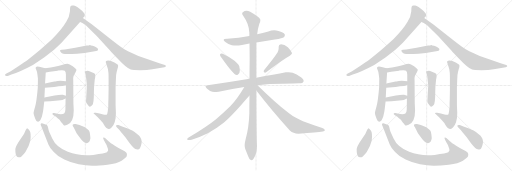
t = 0.00 s
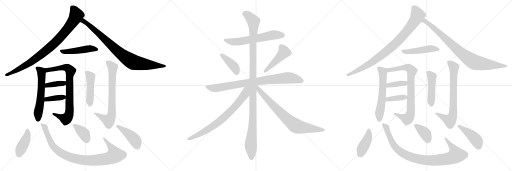
t = 4.94 s
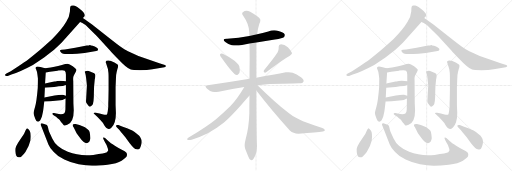
t = 9.88 s
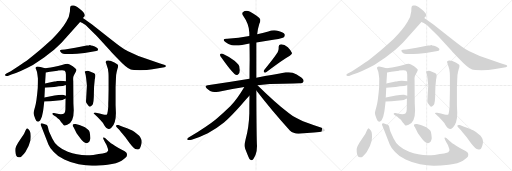
t = 14.82 s
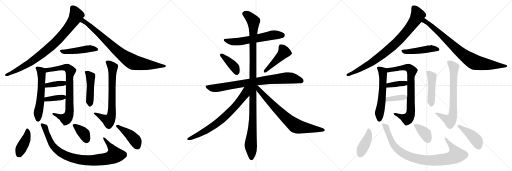
t = 19.76 s
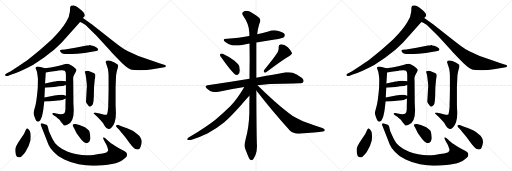
t = 24.70 s

The animated SVG that drew these frames (rendered in a browser with its animation timeline set to each time). Animation: 33 CSS @keyframes rules; one cycle of 24.70 s.

<svg version="1.1" viewBox="0 0 3072 1024" xmlns="http://www.w3.org/2000/svg">
  <g stroke="lightgray" stroke-dasharray="1,1" stroke-width="1" transform="scale(4, 4)">
    <line x1="0" y1="0" x2="256" y2="256"></line>
    <line x1="256" y1="0" x2="0" y2="256"></line>
    <line x1="128" y1="0" x2="128" y2="256"></line>
    <line x1="0" y1="128" x2="256" y2="128"></line>
    <line x1="256" y1="0" x2="512" y2="256"></line>
    <line x1="512" y1="0" x2="256" y2="256"></line>
    <line x1="384" y1="0" x2="384" y2="256"></line>
    <line x1="256" y1="128" x2="512" y2="128"></line>
    <line x1="512" y1="0" x2="768" y2="256"></line>
    <line x1="768" y1="0" x2="512" y2="256"></line>
    <line x1="640" y1="0" x2="640" y2="256"></line>
    <line x1="512" y1="128" x2="768" y2="128"></line>
  </g>
<g transform="scale(1, -1) translate(0, -850)">
   <style type="text/css">
    @keyframes keyframes0 {
      from {
       stroke: black;
       stroke-dashoffset: 871;
       stroke-width: 128;
       }
       74% {
       animation-timing-function: step-end;
       stroke: black;
       stroke-dashoffset: 0;
       stroke-width: 128;
       }
       to {
       stroke: black;
       stroke-width: 1024;
       }
       }
       #make-me-a-hanzi-animation-0 {
         animation: keyframes0 0.958822s both;
         animation-delay: 0.000000s;
         animation-timing-function: linear;
       }
    @keyframes keyframes1 {
      from {
       stroke: black;
       stroke-dashoffset: 846;
       stroke-width: 128;
       }
       73% {
       animation-timing-function: step-end;
       stroke: black;
       stroke-dashoffset: 0;
       stroke-width: 128;
       }
       to {
       stroke: black;
       stroke-width: 1024;
       }
       }
       #make-me-a-hanzi-animation-1 {
         animation: keyframes1 0.938477s both;
         animation-delay: 0.958822s;
         animation-timing-function: linear;
       }
    @keyframes keyframes2 {
      from {
       stroke: black;
       stroke-dashoffset: 470;
       stroke-width: 128;
       }
       60% {
       animation-timing-function: step-end;
       stroke: black;
       stroke-dashoffset: 0;
       stroke-width: 128;
       }
       to {
       stroke: black;
       stroke-width: 1024;
       }
       }
       #make-me-a-hanzi-animation-2 {
         animation: keyframes2 0.632487s both;
         animation-delay: 1.897299s;
         animation-timing-function: linear;
       }
    @keyframes keyframes3 {
      from {
       stroke: black;
       stroke-dashoffset: 574;
       stroke-width: 128;
       }
       65% {
       animation-timing-function: step-end;
       stroke: black;
       stroke-dashoffset: 0;
       stroke-width: 128;
       }
       to {
       stroke: black;
       stroke-width: 1024;
       }
       }
       #make-me-a-hanzi-animation-3 {
         animation: keyframes3 0.717122s both;
         animation-delay: 2.529786s;
         animation-timing-function: linear;
       }
    @keyframes keyframes4 {
      from {
       stroke: black;
       stroke-dashoffset: 790;
       stroke-width: 128;
       }
       72% {
       animation-timing-function: step-end;
       stroke: black;
       stroke-dashoffset: 0;
       stroke-width: 128;
       }
       to {
       stroke: black;
       stroke-width: 1024;
       }
       }
       #make-me-a-hanzi-animation-4 {
         animation: keyframes4 0.892904s both;
         animation-delay: 3.246908s;
         animation-timing-function: linear;
       }
    @keyframes keyframes5 {
      from {
       stroke: black;
       stroke-dashoffset: 377;
       stroke-width: 128;
       }
       55% {
       animation-timing-function: step-end;
       stroke: black;
       stroke-dashoffset: 0;
       stroke-width: 128;
       }
       to {
       stroke: black;
       stroke-width: 1024;
       }
       }
       #make-me-a-hanzi-animation-5 {
         animation: keyframes5 0.556803s both;
         animation-delay: 4.139812s;
         animation-timing-function: linear;
       }
    @keyframes keyframes6 {
      from {
       stroke: black;
       stroke-dashoffset: 379;
       stroke-width: 128;
       }
       55% {
       animation-timing-function: step-end;
       stroke: black;
       stroke-dashoffset: 0;
       stroke-width: 128;
       }
       to {
       stroke: black;
       stroke-width: 1024;
       }
       }
       #make-me-a-hanzi-animation-6 {
         animation: keyframes6 0.558431s both;
         animation-delay: 4.696615s;
         animation-timing-function: linear;
       }
    @keyframes keyframes7 {
      from {
       stroke: black;
       stroke-dashoffset: 466;
       stroke-width: 128;
       }
       60% {
       animation-timing-function: step-end;
       stroke: black;
       stroke-dashoffset: 0;
       stroke-width: 128;
       }
       to {
       stroke: black;
       stroke-width: 1024;
       }
       }
       #make-me-a-hanzi-animation-7 {
         animation: keyframes7 0.629232s both;
         animation-delay: 5.255046s;
         animation-timing-function: linear;
       }
    @keyframes keyframes8 {
      from {
       stroke: black;
       stroke-dashoffset: 719;
       stroke-width: 128;
       }
       70% {
       animation-timing-function: step-end;
       stroke: black;
       stroke-dashoffset: 0;
       stroke-width: 128;
       }
       to {
       stroke: black;
       stroke-width: 1024;
       }
       }
       #make-me-a-hanzi-animation-8 {
         animation: keyframes8 0.835124s both;
         animation-delay: 5.884278s;
         animation-timing-function: linear;
       }
    @keyframes keyframes9 {
      from {
       stroke: black;
       stroke-dashoffset: 415;
       stroke-width: 128;
       }
       57% {
       animation-timing-function: step-end;
       stroke: black;
       stroke-dashoffset: 0;
       stroke-width: 128;
       }
       to {
       stroke: black;
       stroke-width: 1024;
       }
       }
       #make-me-a-hanzi-animation-9 {
         animation: keyframes9 0.587728s both;
         animation-delay: 6.719402s;
         animation-timing-function: linear;
       }
    @keyframes keyframes10 {
      from {
       stroke: black;
       stroke-dashoffset: 920;
       stroke-width: 128;
       }
       75% {
       animation-timing-function: step-end;
       stroke: black;
       stroke-dashoffset: 0;
       stroke-width: 128;
       }
       to {
       stroke: black;
       stroke-width: 1024;
       }
       }
       #make-me-a-hanzi-animation-10 {
         animation: keyframes10 0.998698s both;
         animation-delay: 7.307130s;
         animation-timing-function: linear;
       }
    @keyframes keyframes11 {
      from {
       stroke: black;
       stroke-dashoffset: 373;
       stroke-width: 128;
       }
       55% {
       animation-timing-function: step-end;
       stroke: black;
       stroke-dashoffset: 0;
       stroke-width: 128;
       }
       to {
       stroke: black;
       stroke-width: 1024;
       }
       }
       #make-me-a-hanzi-animation-11 {
         animation: keyframes11 0.553548s both;
         animation-delay: 8.305828s;
         animation-timing-function: linear;
       }
    @keyframes keyframes12 {
      from {
       stroke: black;
       stroke-dashoffset: 436;
       stroke-width: 128;
       }
       59% {
       animation-timing-function: step-end;
       stroke: black;
       stroke-dashoffset: 0;
       stroke-width: 128;
       }
       to {
       stroke: black;
       stroke-width: 1024;
       }
       }
       #make-me-a-hanzi-animation-12 {
         animation: keyframes12 0.604818s both;
         animation-delay: 8.859376s;
         animation-timing-function: linear;
       }
    @keyframes keyframes13 {
      from {
       stroke: black;
       stroke-dashoffset: 608;
       stroke-width: 128;
       }
       66% {
       animation-timing-function: step-end;
       stroke: black;
       stroke-dashoffset: 0;
       stroke-width: 128;
       }
       to {
       stroke: black;
       stroke-width: 1024;
       }
       }
       #make-me-a-hanzi-animation-13 {
         animation: keyframes13 0.744792s both;
         animation-delay: 9.464194s;
         animation-timing-function: linear;
       }
    @keyframes keyframes14 {
      from {
       stroke: black;
       stroke-dashoffset: 399;
       stroke-width: 128;
       }
       56% {
       animation-timing-function: step-end;
       stroke: black;
       stroke-dashoffset: 0;
       stroke-width: 128;
       }
       to {
       stroke: black;
       stroke-width: 1024;
       }
       }
       #make-me-a-hanzi-animation-14 {
         animation: keyframes14 0.574707s both;
         animation-delay: 10.208986s;
         animation-timing-function: linear;
       }
    @keyframes keyframes15 {
      from {
       stroke: black;
       stroke-dashoffset: 457;
       stroke-width: 128;
       }
       60% {
       animation-timing-function: step-end;
       stroke: black;
       stroke-dashoffset: 0;
       stroke-width: 128;
       }
       to {
       stroke: black;
       stroke-width: 1024;
       }
       }
       #make-me-a-hanzi-animation-15 {
         animation: keyframes15 0.621908s both;
         animation-delay: 10.783693s;
         animation-timing-function: linear;
       }
    @keyframes keyframes16 {
      from {
       stroke: black;
       stroke-dashoffset: 828;
       stroke-width: 128;
       }
       73% {
       animation-timing-function: step-end;
       stroke: black;
       stroke-dashoffset: 0;
       stroke-width: 128;
       }
       to {
       stroke: black;
       stroke-width: 1024;
       }
       }
       #make-me-a-hanzi-animation-16 {
         animation: keyframes16 0.923828s both;
         animation-delay: 11.405601s;
         animation-timing-function: linear;
       }
    @keyframes keyframes17 {
      from {
       stroke: black;
       stroke-dashoffset: 1147;
       stroke-width: 128;
       }
       79% {
       animation-timing-function: step-end;
       stroke: black;
       stroke-dashoffset: 0;
       stroke-width: 128;
       }
       to {
       stroke: black;
       stroke-width: 1024;
       }
       }
       #make-me-a-hanzi-animation-17 {
         animation: keyframes17 1.183431s both;
         animation-delay: 12.329429s;
         animation-timing-function: linear;
       }
    @keyframes keyframes18 {
      from {
       stroke: black;
       stroke-dashoffset: 741;
       stroke-width: 128;
       }
       71% {
       animation-timing-function: step-end;
       stroke: black;
       stroke-dashoffset: 0;
       stroke-width: 128;
       }
       to {
       stroke: black;
       stroke-width: 1024;
       }
       }
       #make-me-a-hanzi-animation-18 {
         animation: keyframes18 0.853027s both;
         animation-delay: 13.512860s;
         animation-timing-function: linear;
       }
    @keyframes keyframes19 {
      from {
       stroke: black;
       stroke-dashoffset: 755;
       stroke-width: 128;
       }
       71% {
       animation-timing-function: step-end;
       stroke: black;
       stroke-dashoffset: 0;
       stroke-width: 128;
       }
       to {
       stroke: black;
       stroke-width: 1024;
       }
       }
       #make-me-a-hanzi-animation-19 {
         animation: keyframes19 0.864421s both;
         animation-delay: 14.365887s;
         animation-timing-function: linear;
       }
    @keyframes keyframes20 {
      from {
       stroke: black;
       stroke-dashoffset: 871;
       stroke-width: 128;
       }
       74% {
       animation-timing-function: step-end;
       stroke: black;
       stroke-dashoffset: 0;
       stroke-width: 128;
       }
       to {
       stroke: black;
       stroke-width: 1024;
       }
       }
       #make-me-a-hanzi-animation-20 {
         animation: keyframes20 0.958822s both;
         animation-delay: 15.230308s;
         animation-timing-function: linear;
       }
    @keyframes keyframes21 {
      from {
       stroke: black;
       stroke-dashoffset: 846;
       stroke-width: 128;
       }
       73% {
       animation-timing-function: step-end;
       stroke: black;
       stroke-dashoffset: 0;
       stroke-width: 128;
       }
       to {
       stroke: black;
       stroke-width: 1024;
       }
       }
       #make-me-a-hanzi-animation-21 {
         animation: keyframes21 0.938477s both;
         animation-delay: 16.189130s;
         animation-timing-function: linear;
       }
    @keyframes keyframes22 {
      from {
       stroke: black;
       stroke-dashoffset: 470;
       stroke-width: 128;
       }
       60% {
       animation-timing-function: step-end;
       stroke: black;
       stroke-dashoffset: 0;
       stroke-width: 128;
       }
       to {
       stroke: black;
       stroke-width: 1024;
       }
       }
       #make-me-a-hanzi-animation-22 {
         animation: keyframes22 0.632487s both;
         animation-delay: 17.127607s;
         animation-timing-function: linear;
       }
    @keyframes keyframes23 {
      from {
       stroke: black;
       stroke-dashoffset: 574;
       stroke-width: 128;
       }
       65% {
       animation-timing-function: step-end;
       stroke: black;
       stroke-dashoffset: 0;
       stroke-width: 128;
       }
       to {
       stroke: black;
       stroke-width: 1024;
       }
       }
       #make-me-a-hanzi-animation-23 {
         animation: keyframes23 0.717122s both;
         animation-delay: 17.760094s;
         animation-timing-function: linear;
       }
    @keyframes keyframes24 {
      from {
       stroke: black;
       stroke-dashoffset: 790;
       stroke-width: 128;
       }
       72% {
       animation-timing-function: step-end;
       stroke: black;
       stroke-dashoffset: 0;
       stroke-width: 128;
       }
       to {
       stroke: black;
       stroke-width: 1024;
       }
       }
       #make-me-a-hanzi-animation-24 {
         animation: keyframes24 0.892904s both;
         animation-delay: 18.477216s;
         animation-timing-function: linear;
       }
    @keyframes keyframes25 {
      from {
       stroke: black;
       stroke-dashoffset: 377;
       stroke-width: 128;
       }
       55% {
       animation-timing-function: step-end;
       stroke: black;
       stroke-dashoffset: 0;
       stroke-width: 128;
       }
       to {
       stroke: black;
       stroke-width: 1024;
       }
       }
       #make-me-a-hanzi-animation-25 {
         animation: keyframes25 0.556803s both;
         animation-delay: 19.370120s;
         animation-timing-function: linear;
       }
    @keyframes keyframes26 {
      from {
       stroke: black;
       stroke-dashoffset: 379;
       stroke-width: 128;
       }
       55% {
       animation-timing-function: step-end;
       stroke: black;
       stroke-dashoffset: 0;
       stroke-width: 128;
       }
       to {
       stroke: black;
       stroke-width: 1024;
       }
       }
       #make-me-a-hanzi-animation-26 {
         animation: keyframes26 0.558431s both;
         animation-delay: 19.926923s;
         animation-timing-function: linear;
       }
    @keyframes keyframes27 {
      from {
       stroke: black;
       stroke-dashoffset: 466;
       stroke-width: 128;
       }
       60% {
       animation-timing-function: step-end;
       stroke: black;
       stroke-dashoffset: 0;
       stroke-width: 128;
       }
       to {
       stroke: black;
       stroke-width: 1024;
       }
       }
       #make-me-a-hanzi-animation-27 {
         animation: keyframes27 0.629232s both;
         animation-delay: 20.485354s;
         animation-timing-function: linear;
       }
    @keyframes keyframes28 {
      from {
       stroke: black;
       stroke-dashoffset: 719;
       stroke-width: 128;
       }
       70% {
       animation-timing-function: step-end;
       stroke: black;
       stroke-dashoffset: 0;
       stroke-width: 128;
       }
       to {
       stroke: black;
       stroke-width: 1024;
       }
       }
       #make-me-a-hanzi-animation-28 {
         animation: keyframes28 0.835124s both;
         animation-delay: 21.114586s;
         animation-timing-function: linear;
       }
    @keyframes keyframes29 {
      from {
       stroke: black;
       stroke-dashoffset: 415;
       stroke-width: 128;
       }
       57% {
       animation-timing-function: step-end;
       stroke: black;
       stroke-dashoffset: 0;
       stroke-width: 128;
       }
       to {
       stroke: black;
       stroke-width: 1024;
       }
       }
       #make-me-a-hanzi-animation-29 {
         animation: keyframes29 0.587728s both;
         animation-delay: 21.949710s;
         animation-timing-function: linear;
       }
    @keyframes keyframes30 {
      from {
       stroke: black;
       stroke-dashoffset: 920;
       stroke-width: 128;
       }
       75% {
       animation-timing-function: step-end;
       stroke: black;
       stroke-dashoffset: 0;
       stroke-width: 128;
       }
       to {
       stroke: black;
       stroke-width: 1024;
       }
       }
       #make-me-a-hanzi-animation-30 {
         animation: keyframes30 0.998698s both;
         animation-delay: 22.537438s;
         animation-timing-function: linear;
       }
    @keyframes keyframes31 {
      from {
       stroke: black;
       stroke-dashoffset: 373;
       stroke-width: 128;
       }
       55% {
       animation-timing-function: step-end;
       stroke: black;
       stroke-dashoffset: 0;
       stroke-width: 128;
       }
       to {
       stroke: black;
       stroke-width: 1024;
       }
       }
       #make-me-a-hanzi-animation-31 {
         animation: keyframes31 0.553548s both;
         animation-delay: 23.536136s;
         animation-timing-function: linear;
       }
    @keyframes keyframes32 {
      from {
       stroke: black;
       stroke-dashoffset: 436;
       stroke-width: 128;
       }
       59% {
       animation-timing-function: step-end;
       stroke: black;
       stroke-dashoffset: 0;
       stroke-width: 128;
       }
       to {
       stroke: black;
       stroke-width: 1024;
       }
       }
       #make-me-a-hanzi-animation-32 {
         animation: keyframes32 0.604818s both;
         animation-delay: 24.089684s;
         animation-timing-function: linear;
       }
</style>
<path d="M 497.5 742.5 L 504.5 750.5 Q 508.5 754.5 508.5 758.5 Q 511.5 766.5 493.5 784.5 Q 458.5 815.5 443.5 817.5 Q 428.5 819.5 426.5 816.5 Q 421.5 814.5 420.5 803.5 L 419.5 782.5 Q 416.5 748.5 397.5 720.5 Q 370.5 674.5 313.5 617.5 Q 289.5 595.5 237.5 549.5 Q 184.5 505.5 167.5 493.0 Q 150.5 480.5 112.5 455.5 L 64.5 423.5 L 38.5 409.5 Q 28.5 405.5 30.5 399.0 Q 32.5 392.5 46.5 395.5 L 68.5 403.5 Q 124.5 422.5 197.5 461.5 Q 231.5 482.5 264.5 505.5 L 324.5 552.5 Q 351.5 576.5 370.5 595.5 L 480.5 719.5 L 497.5 742.5 Z" fill="lightgray"></path> 
<path d="M 480.5 719.5 L 494.5 713.5 L 496.5 711.5 L 513.5 700.5 L 580.5 635.5 L 661.5 546.5 Q 665.5 540.5 712.5 492.5 Q 758.5 443.5 784.5 433.5 Q 796.5 429.5 840.5 429.5 Q 884.5 429.5 914.5 435.5 L 986.5 447.5 Q 994.5 449.5 995.5 453.5 Q 995.5 458.5 989.5 461.5 L 960.5 470.5 L 830.5 515.5 Q 755.5 546.5 730.5 565.5 Q 705.5 583.5 649.5 627.5 L 550.5 705.5 L 497.5 742.5 C 472.5 759.5 453.5 733.5 480.5 719.5 Z" fill="lightgray"></path> 
<path d="M 520.5 578.5 L 451.5 564.5 L 389.5 554.5 L 369.5 552.5 Q 362.5 551.5 360.5 549.5 Q 358.5 544.5 366.5 535.5 Q 374.5 526.5 402.5 526.5 Q 430.5 526.5 462.5 528.5 L 507.5 533.5 L 577.5 545.5 L 586.5 548.5 Q 588.5 554.5 588.5 557.0 Q 588.5 559.5 579.0 566.0 Q 569.5 572.5 556.0 576.0 Q 542.5 579.5 540.5 581.5 L 538.5 581.5 Q 535.5 578.5 520.5 578.5 Z" fill="lightgray"></path> 
<path d="M 269.5 350.5 L 270.5 352.5 L 274.5 416.5 C 275.5 439.5 275.5 439.5 270.5 441.5 L 242.5 449.5 Q 223.5 453.5 219.5 450.5 Q 209.5 447.5 217.5 432.5 Q 224.5 416.5 224.5 403.5 L 227.5 380.5 Q 227.5 351.5 226.5 323.5 Q 219.5 241.5 210.5 210.5 Q 201.5 178.5 201.5 173.5 Q 201.5 168.5 204.5 158.5 Q 212.5 133.5 218.5 125.5 Q 230.5 115.5 240.5 127.5 Q 246.5 137.5 251.5 151.5 L 257.5 178.5 Q 259.5 186.5 265.5 241.5 L 266.5 265.5 L 269.5 324.5 L 269.5 350.5 Z" fill="lightgray"></path> 
<path d="M 274.5 416.5 L 299.5 420.5 L 346.5 426.5 L 346.5 427.5 Q 380.5 432.5 388.5 426.5 Q 395.5 419.5 395.5 404.5 L 395.5 363.5 L 395.5 341.5 L 395.5 276.5 L 393.5 259.5 L 392.5 193.5 Q 391.5 173.5 384.5 169.5 Q 370.5 162.5 337.5 169.5 L 324.5 172.5 Q 316.5 174.5 314.5 170.5 Q 312.5 166.5 319.5 161.5 L 328.5 154.5 Q 335.5 150.5 345.5 141.5 Q 355.5 135.5 359.5 129.5 Q 363.5 122.5 365.5 120.5 Q 367.5 118.5 374.5 109.5 Q 380.5 99.5 384.5 98.5 Q 389.5 95.5 403.5 102.5 Q 442.5 115.5 442.5 189.5 L 440.5 229.5 L 439.5 362.5 Q 437.5 386.5 441.5 395.5 Q 444.5 403.5 452.5 416.5 Q 459.5 429.5 458.5 432.5 Q 457.5 438.5 436.5 453.5 Q 415.5 468.5 405.5 468.5 Q 394.5 468.5 371.5 461.5 Q 347.5 453.5 327.5 450.5 L 304.5 445.5 L 270.5 441.5 C 240.5 437.5 244.5 411.5 274.5 416.5 Z" fill="lightgray"></path> 
<path d="M 395.5 363.5 L 379.5 365.5 Q 364.5 368.5 345.5 365.5 Q 326.5 361.5 325.5 361.5 L 269.5 350.5 C 240.5 344.5 239.5 321.5 269.5 324.5 L 324.5 329.5 Q 331.5 329.5 351.5 333.5 Q 384.5 333.5 384.5 337.5 L 395.5 341.5 C 423.5 351.5 425.5 359.5 395.5 363.5 Z" fill="lightgray"></path> 
<path d="M 265.5 241.5 L 301.5 243.5 L 347.5 247.5 Q 365.5 249.5 374.5 251.5 L 393.5 259.5 C 417.5 269.5 417.5 269.5 395.5 276.5 L 376.5 282.5 Q 356.5 283.5 327.5 277.5 L 266.5 265.5 C 237.5 259.5 235.5 239.5 265.5 241.5 Z" fill="lightgray"></path> 
<path d="M 564.5 331.5 L 568.5 374.5 Q 570.5 378.5 572.0 394.5 Q 573.5 410.5 562.0 413.5 Q 550.5 416.5 540.0 422.0 Q 529.5 427.5 519.5 425.5 Q 509.5 423.5 508.5 421.5 Q 507.5 419.5 511.5 411.5 L 514.5 398.5 Q 515.5 394.5 517.5 375.5 L 521.5 337.5 L 519.5 305.5 L 517.5 267.5 Q 515.5 242.5 516.5 238.0 Q 517.5 233.5 527.5 220.5 Q 534.5 209.5 539.5 210.5 Q 544.5 211.5 554.0 221.0 Q 563.5 230.5 563.5 300.5 L 564.5 331.5 Z" fill="lightgray"></path> 
<path d="M 695.5 375.5 Q 695.5 403.5 700.0 419.5 Q 704.5 435.5 704.5 436.5 L 707.5 446.5 Q 709.5 457.5 708.5 458.5 Q 708.5 464.5 686.5 476.0 Q 664.5 487.5 649.5 488.5 Q 628.5 488.5 636.5 471.5 L 647.5 437.5 L 650.5 414.5 Q 651.5 409.5 651.5 373.5 L 651.5 312.5 L 650.5 253.5 Q 649.5 237.5 649.5 209.5 L 646.5 183.5 Q 643.5 165.5 641.5 163.5 Q 637.5 160.5 619.5 163.5 L 597.5 169.5 L 574.5 174.5 Q 563.5 175.5 562.0 173.5 Q 560.5 171.5 562.5 170.5 L 586.5 147.5 L 607.5 124.5 Q 622.5 109.5 626.5 98.5 Q 633.5 87.5 638.5 82.5 Q 643.5 77.5 651.5 77.5 Q 657.5 75.5 669.5 86.5 Q 695.5 112.5 695.5 173.5 L 693.5 221.5 L 693.5 327.5 L 695.5 375.5 Z" fill="lightgray"></path> 
<path d="M 162.5 81.5 Q 160.5 81.5 154.5 71.5 L 144.5 48.5 Q 141.5 42.5 131.5 29.5 L 108.5 -5.5 Q 95.5 -27.5 94.5 -34.5 Q 90.5 -40.5 92.5 -60.5 Q 94.5 -92.5 112.5 -92.5 Q 119.5 -94.5 127.0 -89.5 Q 134.5 -84.5 152.5 -61.5 Q 174.5 -27.5 182.5 7.5 Q 187.5 51.5 178.0 66.5 Q 168.5 81.5 162.5 81.5 Z" fill="lightgray"></path> 
<path d="M 290.5 -15.5 Q 297.5 -34.5 322.5 -60.5 Q 345.5 -86.5 386.0 -106.5 Q 426.5 -126.5 472.0 -134.5 Q 517.5 -142.5 552.5 -143.0 Q 587.5 -143.5 645.0 -137.0 Q 702.5 -130.5 729.5 -113.0 Q 756.5 -95.5 760.5 -86.5 Q 764.5 -71.5 757.5 -64.5 Q 750.5 -57.5 734.0 -49.5 Q 717.5 -41.5 689.0 -23.5 Q 660.5 -5.5 651.5 3.5 L 630.5 22.5 Q 624.5 27.5 620.5 25.5 Q 616.5 23.5 621.5 14.5 L 631.5 -5.5 Q 636.5 -12.5 640.5 -22.5 L 647.5 -41.5 Q 649.5 -51.5 648.5 -52.5 Q 648.5 -53.5 641.5 -62.5 Q 632.5 -68.5 559.5 -78.5 Q 477.5 -87.5 407.0 -60.0 Q 336.5 -32.5 313.5 19.5 L 295.5 59.5 Q 290.5 73.5 289.5 80.5 L 286.5 92.5 Q 284.5 98.5 281.5 101.5 Q 269.5 107.5 256.5 110.5 Q 235.5 114.5 249.5 89.5 L 290.5 -15.5 Z" fill="lightgray"></path> 
<path d="M 540.5 42.5 Q 538.5 58.5 534.5 66.0 Q 530.5 73.5 519.5 80.5 Q 504.5 94.5 453.5 107.5 Q 438.5 108.5 437.0 104.0 Q 435.5 99.5 436.5 95.5 L 442.5 85.5 L 459.5 51.5 L 480.5 22.5 Q 513.5 -24.5 536.5 1.5 Q 540.5 10.5 542.5 21.5 L 540.5 42.5 Z" fill="lightgray"></path> 
<path d="M 710.5 100.5 Q 699.5 103.5 696.5 98.5 Q 694.5 93.5 700.5 87.5 L 716.5 70.5 Q 736.5 45.5 744.5 37.0 Q 752.5 28.5 764.0 11.5 Q 775.5 -5.5 790.5 -23.0 Q 805.5 -40.5 812.0 -42.5 Q 818.5 -44.5 824.5 -45.5 Q 839.5 -48.5 846.5 -20.5 Q 855.5 5.5 841.5 27.5 Q 838.5 34.5 822.5 46.5 Q 807.5 61.5 793.5 67.5 Q 761.5 85.5 732.5 92.5 L 710.5 100.5 Z" fill="lightgray"></path> 
<path d="M 1538.0 596.0 L 1649.0 614.0 Q 1697.0 622.0 1703.0 628.0 Q 1709.0 634.0 1709.0 640.0 Q 1709.0 643.0 1708.0 645.0 Q 1701.0 658.0 1671.0 665.0 Q 1658.0 669.0 1645.0 669.0 Q 1627.0 669.0 1610.0 662.0 Q 1576.0 652.0 1543.0 645.0 L 1496.0 635.0 Q 1433.0 622.0 1364.0 618.0 L 1361.0 618.0 Q 1342.0 618.0 1342.0 611.0 Q 1342.0 606.0 1354.0 597.0 Q 1369.0 584.0 1391.0 580.0 Q 1402.0 578.0 1416.0 578.0 Q 1432.0 578.0 1452.0 581.0 Q 1475.0 586.0 1497.0 590.0 L 1538.0 596.0 Z" fill="lightgray"></path> 
<path d="M 1321.0 526.0 Q 1320.0 525.0 1320.0 523.0 Q 1320.0 517.0 1327.0 507.0 Q 1380.0 431.0 1407.0 407.0 Q 1414.0 401.0 1421.0 401.0 Q 1424.0 401.0 1427.0 402.0 Q 1439.0 408.0 1439.0 428.0 Q 1439.0 432.0 1438.0 437.0 Q 1437.0 455.0 1431.0 462.0 Q 1422.0 474.0 1407.0 487.0 Q 1381.0 507.0 1336.0 528.0 Q 1331.0 530.0 1328.0 530.0 Q 1323.0 530.0 1321.0 526.0 Z" fill="lightgray"></path> 
<path d="M 1584.0 430.0 Q 1582.0 426.0 1582.0 423.0 Q 1582.0 419.0 1585.0 417.0 Q 1587.0 415.0 1590.0 415.0 Q 1594.0 415.0 1599.0 419.0 Q 1694.0 492.0 1739.0 517.0 Q 1752.0 525.0 1752.0 531.0 L 1752.0 533.0 Q 1745.0 549.0 1727.0 567.0 Q 1707.0 585.0 1686.0 585.0 Q 1672.0 584.0 1672.0 571.0 L 1672.0 562.0 Q 1672.0 550.0 1666.0 537.0 Q 1638.0 494.0 1584.0 430.0 Z" fill="lightgray"></path> 
<path d="M 1545.0 340.0 Q 1618.0 348.0 1696.0 348.0 Q 1776.0 351.0 1795.0 351.0 Q 1817.0 351.0 1820.0 360.0 Q 1822.0 363.0 1822.0 367.0 Q 1822.0 376.0 1808.0 386.0 Q 1778.0 409.0 1756.0 415.0 Q 1745.0 418.0 1732.0 418.0 Q 1724.0 418.0 1715.0 417.0 Q 1647.0 403.0 1538.0 385.0 L 1497.0 378.0 Q 1381.0 358.0 1246.0 340.0 Q 1233.0 339.0 1233.0 333.0 Q 1233.0 328.0 1241.0 320.0 Q 1256.0 305.0 1274.0 301.0 Q 1287.0 299.0 1297.0 299.0 Q 1305.0 299.0 1312.0 300.0 Q 1385.0 317.0 1466.0 329.0 L 1545.0 340.0 Z" fill="lightgray"></path> 
<path d="M 1538.0 385.0 L 1538.0 596.0 L 1543.0 645.0 Q 1547.0 680.0 1556.0 708.0 Q 1562.0 720.0 1562.0 729.0 Q 1562.0 733.0 1561.0 736.0 Q 1558.0 747.0 1501.0 780.0 Q 1489.0 786.0 1479.0 786.0 Q 1467.0 786.0 1457.0 778.0 Q 1453.0 775.0 1453.0 770.0 Q 1453.0 765.0 1458.0 758.0 Q 1495.0 706.0 1496.0 655.0 L 1496.0 635.0 L 1497.0 590.0 Q 1498.0 542.0 1498.0 491.0 Q 1497.0 435.0 1497.0 378.0 L 1497.0 277.0 Q 1496.0 226.0 1496.0 172.0 Q 1494.0 88.0 1473.0 13.0 Q 1468.0 -7.0 1468.0 -21.0 Q 1468.0 -33.0 1471.0 -41.0 L 1489.0 -86.0 Q 1496.0 -104.0 1502.0 -108.0 Q 1506.0 -110.0 1509.0 -110.0 Q 1514.0 -110.0 1518.0 -106.0 Q 1524.0 -98.0 1533.0 -79.0 Q 1542.0 -55.0 1542.0 -25.0 Q 1539.0 17.0 1538.0 308.0 L 1538.0 385.0 Z" fill="lightgray"></path> 
<path d="M 1466.0 329.0 Q 1422.0 255.0 1383.0 215.0 Q 1339.0 172.0 1296.0 136.0 Q 1249.0 97.0 1134.0 27.0 Q 1123.0 20.0 1123.0 16.0 Q 1123.0 13.0 1126.0 12.0 Q 1130.0 11.0 1135.0 11.0 Q 1141.0 11.0 1150.0 13.0 Q 1198.0 26.0 1247.0 51.0 Q 1299.0 80.0 1344.0 116.0 Q 1386.0 152.0 1447.0 221.0 Q 1493.0 273.0 1496.0 276.0 L 1497.0 277.0 C 1550.0 335.0 1489.0 367.0 1466.0 329.0 Z" fill="lightgray"></path> 
<path d="M 1538.0 308.0 Q 1628.0 191.0 1739.0 68.0 Q 1760.0 49.0 1789.0 49.0 L 1792.0 49.0 Q 1904.0 56.0 1937.0 62.0 Q 1949.0 66.0 1949.0 70.0 Q 1949.0 79.0 1934.0 83.0 Q 1869.0 105.0 1818.0 124.0 Q 1804.0 129.0 1776.0 144.0 Q 1752.0 156.0 1734.0 171.0 Q 1645.0 241.0 1545.0 340.0 C 1524.0 361.0 1511.0 342.0 1538.0 308.0 Z" fill="lightgray"></path> 
<path d="M 2545.5 742.5 L 2552.5 750.5 Q 2556.5 754.5 2556.5 758.5 Q 2559.5 766.5 2541.5 784.5 Q 2506.5 815.5 2491.5 817.5 Q 2476.5 819.5 2474.5 816.5 Q 2469.5 814.5 2468.5 803.5 L 2467.5 782.5 Q 2464.5 748.5 2445.5 720.5 Q 2418.5 674.5 2361.5 617.5 Q 2337.5 595.5 2285.5 549.5 Q 2232.5 505.5 2215.5 493.0 Q 2198.5 480.5 2160.5 455.5 L 2112.5 423.5 L 2086.5 409.5 Q 2076.5 405.5 2078.5 399.0 Q 2080.5 392.5 2094.5 395.5 L 2116.5 403.5 Q 2172.5 422.5 2245.5 461.5 Q 2279.5 482.5 2312.5 505.5 L 2372.5 552.5 Q 2399.5 576.5 2418.5 595.5 L 2528.5 719.5 L 2545.5 742.5 Z" fill="lightgray"></path> 
<path d="M 2528.5 719.5 L 2542.5 713.5 L 2544.5 711.5 L 2561.5 700.5 L 2628.5 635.5 L 2709.5 546.5 Q 2713.5 540.5 2760.5 492.5 Q 2806.5 443.5 2832.5 433.5 Q 2844.5 429.5 2888.5 429.5 Q 2932.5 429.5 2962.5 435.5 L 3034.5 447.5 Q 3042.5 449.5 3043.5 453.5 Q 3043.5 458.5 3037.5 461.5 L 3008.5 470.5 L 2878.5 515.5 Q 2803.5 546.5 2778.5 565.5 Q 2753.5 583.5 2697.5 627.5 L 2598.5 705.5 L 2545.5 742.5 C 2520.5 759.5 2501.5 733.5 2528.5 719.5 Z" fill="lightgray"></path> 
<path d="M 2568.5 578.5 L 2499.5 564.5 L 2437.5 554.5 L 2417.5 552.5 Q 2410.5 551.5 2408.5 549.5 Q 2406.5 544.5 2414.5 535.5 Q 2422.5 526.5 2450.5 526.5 Q 2478.5 526.5 2510.5 528.5 L 2555.5 533.5 L 2625.5 545.5 L 2634.5 548.5 Q 2636.5 554.5 2636.5 557.0 Q 2636.5 559.5 2627.0 566.0 Q 2617.5 572.5 2604.0 576.0 Q 2590.5 579.5 2588.5 581.5 L 2586.5 581.5 Q 2583.5 578.5 2568.5 578.5 Z" fill="lightgray"></path> 
<path d="M 2317.5 350.5 L 2318.5 352.5 L 2322.5 416.5 C 2323.5 439.5 2323.5 439.5 2318.5 441.5 L 2290.5 449.5 Q 2271.5 453.5 2267.5 450.5 Q 2257.5 447.5 2265.5 432.5 Q 2272.5 416.5 2272.5 403.5 L 2275.5 380.5 Q 2275.5 351.5 2274.5 323.5 Q 2267.5 241.5 2258.5 210.5 Q 2249.5 178.5 2249.5 173.5 Q 2249.5 168.5 2252.5 158.5 Q 2260.5 133.5 2266.5 125.5 Q 2278.5 115.5 2288.5 127.5 Q 2294.5 137.5 2299.5 151.5 L 2305.5 178.5 Q 2307.5 186.5 2313.5 241.5 L 2314.5 265.5 L 2317.5 324.5 L 2317.5 350.5 Z" fill="lightgray"></path> 
<path d="M 2322.5 416.5 L 2347.5 420.5 L 2394.5 426.5 L 2394.5 427.5 Q 2428.5 432.5 2436.5 426.5 Q 2443.5 419.5 2443.5 404.5 L 2443.5 363.5 L 2443.5 341.5 L 2443.5 276.5 L 2441.5 259.5 L 2440.5 193.5 Q 2439.5 173.5 2432.5 169.5 Q 2418.5 162.5 2385.5 169.5 L 2372.5 172.5 Q 2364.5 174.5 2362.5 170.5 Q 2360.5 166.5 2367.5 161.5 L 2376.5 154.5 Q 2383.5 150.5 2393.5 141.5 Q 2403.5 135.5 2407.5 129.5 Q 2411.5 122.5 2413.5 120.5 Q 2415.5 118.5 2422.5 109.5 Q 2428.5 99.5 2432.5 98.5 Q 2437.5 95.5 2451.5 102.5 Q 2490.5 115.5 2490.5 189.5 L 2488.5 229.5 L 2487.5 362.5 Q 2485.5 386.5 2489.5 395.5 Q 2492.5 403.5 2500.5 416.5 Q 2507.5 429.5 2506.5 432.5 Q 2505.5 438.5 2484.5 453.5 Q 2463.5 468.5 2453.5 468.5 Q 2442.5 468.5 2419.5 461.5 Q 2395.5 453.5 2375.5 450.5 L 2352.5 445.5 L 2318.5 441.5 C 2288.5 437.5 2292.5 411.5 2322.5 416.5 Z" fill="lightgray"></path> 
<path d="M 2443.5 363.5 L 2427.5 365.5 Q 2412.5 368.5 2393.5 365.5 Q 2374.5 361.5 2373.5 361.5 L 2317.5 350.5 C 2288.5 344.5 2287.5 321.5 2317.5 324.5 L 2372.5 329.5 Q 2379.5 329.5 2399.5 333.5 Q 2432.5 333.5 2432.5 337.5 L 2443.5 341.5 C 2471.5 351.5 2473.5 359.5 2443.5 363.5 Z" fill="lightgray"></path> 
<path d="M 2313.5 241.5 L 2349.5 243.5 L 2395.5 247.5 Q 2413.5 249.5 2422.5 251.5 L 2441.5 259.5 C 2465.5 269.5 2465.5 269.5 2443.5 276.5 L 2424.5 282.5 Q 2404.5 283.5 2375.5 277.5 L 2314.5 265.5 C 2285.5 259.5 2283.5 239.5 2313.5 241.5 Z" fill="lightgray"></path> 
<path d="M 2612.5 331.5 L 2616.5 374.5 Q 2618.5 378.5 2620.0 394.5 Q 2621.5 410.5 2610.0 413.5 Q 2598.5 416.5 2588.0 422.0 Q 2577.5 427.5 2567.5 425.5 Q 2557.5 423.5 2556.5 421.5 Q 2555.5 419.5 2559.5 411.5 L 2562.5 398.5 Q 2563.5 394.5 2565.5 375.5 L 2569.5 337.5 L 2567.5 305.5 L 2565.5 267.5 Q 2563.5 242.5 2564.5 238.0 Q 2565.5 233.5 2575.5 220.5 Q 2582.5 209.5 2587.5 210.5 Q 2592.5 211.5 2602.0 221.0 Q 2611.5 230.5 2611.5 300.5 L 2612.5 331.5 Z" fill="lightgray"></path> 
<path d="M 2743.5 375.5 Q 2743.5 403.5 2748.0 419.5 Q 2752.5 435.5 2752.5 436.5 L 2755.5 446.5 Q 2757.5 457.5 2756.5 458.5 Q 2756.5 464.5 2734.5 476.0 Q 2712.5 487.5 2697.5 488.5 Q 2676.5 488.5 2684.5 471.5 L 2695.5 437.5 L 2698.5 414.5 Q 2699.5 409.5 2699.5 373.5 L 2699.5 312.5 L 2698.5 253.5 Q 2697.5 237.5 2697.5 209.5 L 2694.5 183.5 Q 2691.5 165.5 2689.5 163.5 Q 2685.5 160.5 2667.5 163.5 L 2645.5 169.5 L 2622.5 174.5 Q 2611.5 175.5 2610.0 173.5 Q 2608.5 171.5 2610.5 170.5 L 2634.5 147.5 L 2655.5 124.5 Q 2670.5 109.5 2674.5 98.5 Q 2681.5 87.5 2686.5 82.5 Q 2691.5 77.5 2699.5 77.5 Q 2705.5 75.5 2717.5 86.5 Q 2743.5 112.5 2743.5 173.5 L 2741.5 221.5 L 2741.5 327.5 L 2743.5 375.5 Z" fill="lightgray"></path> 
<path d="M 2210.5 81.5 Q 2208.5 81.5 2202.5 71.5 L 2192.5 48.5 Q 2189.5 42.5 2179.5 29.5 L 2156.5 -5.5 Q 2143.5 -27.5 2142.5 -34.5 Q 2138.5 -40.5 2140.5 -60.5 Q 2142.5 -92.5 2160.5 -92.5 Q 2167.5 -94.5 2175.0 -89.5 Q 2182.5 -84.5 2200.5 -61.5 Q 2222.5 -27.5 2230.5 7.5 Q 2235.5 51.5 2226.0 66.5 Q 2216.5 81.5 2210.5 81.5 Z" fill="lightgray"></path> 
<path d="M 2338.5 -15.5 Q 2345.5 -34.5 2370.5 -60.5 Q 2393.5 -86.5 2434.0 -106.5 Q 2474.5 -126.5 2520.0 -134.5 Q 2565.5 -142.5 2600.5 -143.0 Q 2635.5 -143.5 2693.0 -137.0 Q 2750.5 -130.5 2777.5 -113.0 Q 2804.5 -95.5 2808.5 -86.5 Q 2812.5 -71.5 2805.5 -64.5 Q 2798.5 -57.5 2782.0 -49.5 Q 2765.5 -41.5 2737.0 -23.5 Q 2708.5 -5.5 2699.5 3.5 L 2678.5 22.5 Q 2672.5 27.5 2668.5 25.5 Q 2664.5 23.5 2669.5 14.5 L 2679.5 -5.5 Q 2684.5 -12.5 2688.5 -22.5 L 2695.5 -41.5 Q 2697.5 -51.5 2696.5 -52.5 Q 2696.5 -53.5 2689.5 -62.5 Q 2680.5 -68.5 2607.5 -78.5 Q 2525.5 -87.5 2455.0 -60.0 Q 2384.5 -32.5 2361.5 19.5 L 2343.5 59.5 Q 2338.5 73.5 2337.5 80.5 L 2334.5 92.5 Q 2332.5 98.5 2329.5 101.5 Q 2317.5 107.5 2304.5 110.5 Q 2283.5 114.5 2297.5 89.5 L 2338.5 -15.5 Z" fill="lightgray"></path> 
<path d="M 2588.5 42.5 Q 2586.5 58.5 2582.5 66.0 Q 2578.5 73.5 2567.5 80.5 Q 2552.5 94.5 2501.5 107.5 Q 2486.5 108.5 2485.0 104.0 Q 2483.5 99.5 2484.5 95.5 L 2490.5 85.5 L 2507.5 51.5 L 2528.5 22.5 Q 2561.5 -24.5 2584.5 1.5 Q 2588.5 10.5 2590.5 21.5 L 2588.5 42.5 Z" fill="lightgray"></path> 
<path d="M 2758.5 100.5 Q 2747.5 103.5 2744.5 98.5 Q 2742.5 93.5 2748.5 87.5 L 2764.5 70.5 Q 2784.5 45.5 2792.5 37.0 Q 2800.5 28.5 2812.0 11.5 Q 2823.5 -5.5 2838.5 -23.0 Q 2853.5 -40.5 2860.0 -42.5 Q 2866.5 -44.5 2872.5 -45.5 Q 2887.5 -48.5 2894.5 -20.5 Q 2903.5 5.5 2889.5 27.5 Q 2886.5 34.5 2870.5 46.5 Q 2855.5 61.5 2841.5 67.5 Q 2809.5 85.5 2780.5 92.5 L 2758.5 100.5 Z" fill="lightgray"></path> 
      <clipPath id="make-me-a-hanzi-clip-0">
      <path d="M 497.5 742.5 L 504.5 750.5 Q 508.5 754.5 508.5 758.5 Q 511.5 766.5 493.5 784.5 Q 458.5 815.5 443.5 817.5 Q 428.5 819.5 426.5 816.5 Q 421.5 814.5 420.5 803.5 L 419.5 782.5 Q 416.5 748.5 397.5 720.5 Q 370.5 674.5 313.5 617.5 Q 289.5 595.5 237.5 549.5 Q 184.5 505.5 167.5 493.0 Q 150.5 480.5 112.5 455.5 L 64.5 423.5 L 38.5 409.5 Q 28.5 405.5 30.5 399.0 Q 32.5 392.5 46.5 395.5 L 68.5 403.5 Q 124.5 422.5 197.5 461.5 Q 231.5 482.5 264.5 505.5 L 324.5 552.5 Q 351.5 576.5 370.5 595.5 L 480.5 719.5 L 497.5 742.5 Z" fill="lightgray"></path>
      </clipPath>
      <path clip-path="url(#make-me-a-hanzi-clip-0)" d="M 433.5 805.5 L 458.5 760.5 L 453.5 748.5 L 431.5 712.5 L 346.5 610.5 L 255.5 529.5 L 180.5 475.5 L 83.5 420.5 L 37.5 402.5 " fill="none" id="make-me-a-hanzi-animation-0" stroke-dasharray="743 1486" stroke-linecap="round"></path>

      <clipPath id="make-me-a-hanzi-clip-1">
      <path d="M 480.5 719.5 L 494.5 713.5 L 496.5 711.5 L 513.5 700.5 L 580.5 635.5 L 661.5 546.5 Q 665.5 540.5 712.5 492.5 Q 758.5 443.5 784.5 433.5 Q 796.5 429.5 840.5 429.5 Q 884.5 429.5 914.5 435.5 L 986.5 447.5 Q 994.5 449.5 995.5 453.5 Q 995.5 458.5 989.5 461.5 L 960.5 470.5 L 830.5 515.5 Q 755.5 546.5 730.5 565.5 Q 705.5 583.5 649.5 627.5 L 550.5 705.5 L 497.5 742.5 C 472.5 759.5 453.5 733.5 480.5 719.5 Z" fill="lightgray"></path>
      </clipPath>
      <path clip-path="url(#make-me-a-hanzi-clip-1)" d="M 489.5 721.5 L 500.5 724.5 L 547.5 689.5 L 727.5 524.5 L 786.5 484.5 L 848.5 467.5 L 988.5 454.5 " fill="none" id="make-me-a-hanzi-animation-1" stroke-dasharray="718 1436" stroke-linecap="round"></path>

      <clipPath id="make-me-a-hanzi-clip-2">
      <path d="M 520.5 578.5 L 451.5 564.5 L 389.5 554.5 L 369.5 552.5 Q 362.5 551.5 360.5 549.5 Q 358.5 544.5 366.5 535.5 Q 374.5 526.5 402.5 526.5 Q 430.5 526.5 462.5 528.5 L 507.5 533.5 L 577.5 545.5 L 586.5 548.5 Q 588.5 554.5 588.5 557.0 Q 588.5 559.5 579.0 566.0 Q 569.5 572.5 556.0 576.0 Q 542.5 579.5 540.5 581.5 L 538.5 581.5 Q 535.5 578.5 520.5 578.5 Z" fill="lightgray"></path>
      </clipPath>
      <path clip-path="url(#make-me-a-hanzi-clip-2)" d="M 367.5 544.5 L 438.5 543.5 L 538.5 559.5 L 579.5 554.5 " fill="none" id="make-me-a-hanzi-animation-2" stroke-dasharray="342 684" stroke-linecap="round"></path>

      <clipPath id="make-me-a-hanzi-clip-3">
      <path d="M 269.5 350.5 L 270.5 352.5 L 274.5 416.5 C 275.5 439.5 275.5 439.5 270.5 441.5 L 242.5 449.5 Q 223.5 453.5 219.5 450.5 Q 209.5 447.5 217.5 432.5 Q 224.5 416.5 224.5 403.5 L 227.5 380.5 Q 227.5 351.5 226.5 323.5 Q 219.5 241.5 210.5 210.5 Q 201.5 178.5 201.5 173.5 Q 201.5 168.5 204.5 158.5 Q 212.5 133.5 218.5 125.5 Q 230.5 115.5 240.5 127.5 Q 246.5 137.5 251.5 151.5 L 257.5 178.5 Q 259.5 186.5 265.5 241.5 L 266.5 265.5 L 269.5 324.5 L 269.5 350.5 Z" fill="lightgray"></path>
      </clipPath>
      <path clip-path="url(#make-me-a-hanzi-clip-3)" d="M 224.5 440.5 L 248.5 418.5 L 250.5 385.5 L 247.5 303.5 L 228.5 171.5 L 228.5 134.5 " fill="none" id="make-me-a-hanzi-animation-3" stroke-dasharray="446 892" stroke-linecap="round"></path>

      <clipPath id="make-me-a-hanzi-clip-4">
      <path d="M 274.5 416.5 L 299.5 420.5 L 346.5 426.5 L 346.5 427.5 Q 380.5 432.5 388.5 426.5 Q 395.5 419.5 395.5 404.5 L 395.5 363.5 L 395.5 341.5 L 395.5 276.5 L 393.5 259.5 L 392.5 193.5 Q 391.5 173.5 384.5 169.5 Q 370.5 162.5 337.5 169.5 L 324.5 172.5 Q 316.5 174.5 314.5 170.5 Q 312.5 166.5 319.5 161.5 L 328.5 154.5 Q 335.5 150.5 345.5 141.5 Q 355.5 135.5 359.5 129.5 Q 363.5 122.5 365.5 120.5 Q 367.5 118.5 374.5 109.5 Q 380.5 99.5 384.5 98.5 Q 389.5 95.5 403.5 102.5 Q 442.5 115.5 442.5 189.5 L 440.5 229.5 L 439.5 362.5 Q 437.5 386.5 441.5 395.5 Q 444.5 403.5 452.5 416.5 Q 459.5 429.5 458.5 432.5 Q 457.5 438.5 436.5 453.5 Q 415.5 468.5 405.5 468.5 Q 394.5 468.5 371.5 461.5 Q 347.5 453.5 327.5 450.5 L 304.5 445.5 L 270.5 441.5 C 240.5 437.5 244.5 411.5 274.5 416.5 Z" fill="lightgray"></path>
      </clipPath>
      <path clip-path="url(#make-me-a-hanzi-clip-4)" d="M 276.5 436.5 L 284.5 430.5 L 395.5 446.5 L 404.5 444.5 L 422.5 424.5 L 417.5 396.5 L 413.5 161.5 L 395.5 136.5 L 320.5 167.5 " fill="none" id="make-me-a-hanzi-animation-4" stroke-dasharray="662 1324" stroke-linecap="round"></path>

      <clipPath id="make-me-a-hanzi-clip-5">
      <path d="M 395.5 363.5 L 379.5 365.5 Q 364.5 368.5 345.5 365.5 Q 326.5 361.5 325.5 361.5 L 269.5 350.5 C 240.5 344.5 239.5 321.5 269.5 324.5 L 324.5 329.5 Q 331.5 329.5 351.5 333.5 Q 384.5 333.5 384.5 337.5 L 395.5 341.5 C 423.5 351.5 425.5 359.5 395.5 363.5 Z" fill="lightgray"></path>
      </clipPath>
      <path clip-path="url(#make-me-a-hanzi-clip-5)" d="M 275.5 331.5 L 283.5 339.5 L 381.5 351.5 L 390.5 358.5 " fill="none" id="make-me-a-hanzi-animation-5" stroke-dasharray="249 498" stroke-linecap="round"></path>

      <clipPath id="make-me-a-hanzi-clip-6">
      <path d="M 265.5 241.5 L 301.5 243.5 L 347.5 247.5 Q 365.5 249.5 374.5 251.5 L 393.5 259.5 C 417.5 269.5 417.5 269.5 395.5 276.5 L 376.5 282.5 Q 356.5 283.5 327.5 277.5 L 266.5 265.5 C 237.5 259.5 235.5 239.5 265.5 241.5 Z" fill="lightgray"></path>
      </clipPath>
      <path clip-path="url(#make-me-a-hanzi-clip-6)" d="M 271.5 247.5 L 279.5 255.5 L 389.5 272.5 " fill="none" id="make-me-a-hanzi-animation-6" stroke-dasharray="251 502" stroke-linecap="round"></path>

      <clipPath id="make-me-a-hanzi-clip-7">
      <path d="M 564.5 331.5 L 568.5 374.5 Q 570.5 378.5 572.0 394.5 Q 573.5 410.5 562.0 413.5 Q 550.5 416.5 540.0 422.0 Q 529.5 427.5 519.5 425.5 Q 509.5 423.5 508.5 421.5 Q 507.5 419.5 511.5 411.5 L 514.5 398.5 Q 515.5 394.5 517.5 375.5 L 521.5 337.5 L 519.5 305.5 L 517.5 267.5 Q 515.5 242.5 516.5 238.0 Q 517.5 233.5 527.5 220.5 Q 534.5 209.5 539.5 210.5 Q 544.5 211.5 554.0 221.0 Q 563.5 230.5 563.5 300.5 L 564.5 331.5 Z" fill="lightgray"></path>
      </clipPath>
      <path clip-path="url(#make-me-a-hanzi-clip-7)" d="M 515.5 418.5 L 543.5 390.5 L 538.5 220.5 " fill="none" id="make-me-a-hanzi-animation-7" stroke-dasharray="338 676" stroke-linecap="round"></path>

      <clipPath id="make-me-a-hanzi-clip-8">
      <path d="M 695.5 375.5 Q 695.5 403.5 700.0 419.5 Q 704.5 435.5 704.5 436.5 L 707.5 446.5 Q 709.5 457.5 708.5 458.5 Q 708.5 464.5 686.5 476.0 Q 664.5 487.5 649.5 488.5 Q 628.5 488.5 636.5 471.5 L 647.5 437.5 L 650.5 414.5 Q 651.5 409.5 651.5 373.5 L 651.5 312.5 L 650.5 253.5 Q 649.5 237.5 649.5 209.5 L 646.5 183.5 Q 643.5 165.5 641.5 163.5 Q 637.5 160.5 619.5 163.5 L 597.5 169.5 L 574.5 174.5 Q 563.5 175.5 562.0 173.5 Q 560.5 171.5 562.5 170.5 L 586.5 147.5 L 607.5 124.5 Q 622.5 109.5 626.5 98.5 Q 633.5 87.5 638.5 82.5 Q 643.5 77.5 651.5 77.5 Q 657.5 75.5 669.5 86.5 Q 695.5 112.5 695.5 173.5 L 693.5 221.5 L 693.5 327.5 L 695.5 375.5 Z" fill="lightgray"></path>
      </clipPath>
      <path clip-path="url(#make-me-a-hanzi-clip-8)" d="M 645.5 478.5 L 676.5 447.5 L 666.5 148.5 L 652.5 128.5 L 568.5 173.5 " fill="none" id="make-me-a-hanzi-animation-8" stroke-dasharray="591 1182" stroke-linecap="round"></path>

      <clipPath id="make-me-a-hanzi-clip-9">
      <path d="M 162.5 81.5 Q 160.5 81.5 154.5 71.5 L 144.5 48.5 Q 141.5 42.5 131.5 29.5 L 108.5 -5.5 Q 95.5 -27.5 94.5 -34.5 Q 90.5 -40.5 92.5 -60.5 Q 94.5 -92.5 112.5 -92.5 Q 119.5 -94.5 127.0 -89.5 Q 134.5 -84.5 152.5 -61.5 Q 174.5 -27.5 182.5 7.5 Q 187.5 51.5 178.0 66.5 Q 168.5 81.5 162.5 81.5 Z" fill="lightgray"></path>
      </clipPath>
      <path clip-path="url(#make-me-a-hanzi-clip-9)" d="M 162.5 73.5 L 165.5 55.5 L 157.5 19.5 L 112.5 -74.5 " fill="none" id="make-me-a-hanzi-animation-9" stroke-dasharray="287 574" stroke-linecap="round"></path>

      <clipPath id="make-me-a-hanzi-clip-10">
      <path d="M 290.5 -15.5 Q 297.5 -34.5 322.5 -60.5 Q 345.5 -86.5 386.0 -106.5 Q 426.5 -126.5 472.0 -134.5 Q 517.5 -142.5 552.5 -143.0 Q 587.5 -143.5 645.0 -137.0 Q 702.5 -130.5 729.5 -113.0 Q 756.5 -95.5 760.5 -86.5 Q 764.5 -71.5 757.5 -64.5 Q 750.5 -57.5 734.0 -49.5 Q 717.5 -41.5 689.0 -23.5 Q 660.5 -5.5 651.5 3.5 L 630.5 22.5 Q 624.5 27.5 620.5 25.5 Q 616.5 23.5 621.5 14.5 L 631.5 -5.5 Q 636.5 -12.5 640.5 -22.5 L 647.5 -41.5 Q 649.5 -51.5 648.5 -52.5 Q 648.5 -53.5 641.5 -62.5 Q 632.5 -68.5 559.5 -78.5 Q 477.5 -87.5 407.0 -60.0 Q 336.5 -32.5 313.5 19.5 L 295.5 59.5 Q 290.5 73.5 289.5 80.5 L 286.5 92.5 Q 284.5 98.5 281.5 101.5 Q 269.5 107.5 256.5 110.5 Q 235.5 114.5 249.5 89.5 L 290.5 -15.5 Z" fill="lightgray"></path>
      </clipPath>
      <path clip-path="url(#make-me-a-hanzi-clip-10)" d="M 252.5 100.5 L 268.5 88.5 L 303.5 -2.5 L 331.5 -40.5 L 375.5 -73.5 L 456.5 -103.5 L 524.5 -111.5 L 583.5 -109.5 L 649.5 -99.5 L 688.5 -79.5 L 669.5 -35.5 L 624.5 20.5 " fill="none" id="make-me-a-hanzi-animation-10" stroke-dasharray="792 1584" stroke-linecap="round"></path>

      <clipPath id="make-me-a-hanzi-clip-11">
      <path d="M 540.5 42.5 Q 538.5 58.5 534.5 66.0 Q 530.5 73.5 519.5 80.5 Q 504.5 94.5 453.5 107.5 Q 438.5 108.5 437.0 104.0 Q 435.5 99.5 436.5 95.5 L 442.5 85.5 L 459.5 51.5 L 480.5 22.5 Q 513.5 -24.5 536.5 1.5 Q 540.5 10.5 542.5 21.5 L 540.5 42.5 Z" fill="lightgray"></path>
      </clipPath>
      <path clip-path="url(#make-me-a-hanzi-clip-11)" d="M 443.5 99.5 L 492.5 61.5 L 519.5 13.5 " fill="none" id="make-me-a-hanzi-animation-11" stroke-dasharray="245 490" stroke-linecap="round"></path>

      <clipPath id="make-me-a-hanzi-clip-12">
      <path d="M 710.5 100.5 Q 699.5 103.5 696.5 98.5 Q 694.5 93.5 700.5 87.5 L 716.5 70.5 Q 736.5 45.5 744.5 37.0 Q 752.5 28.5 764.0 11.5 Q 775.5 -5.5 790.5 -23.0 Q 805.5 -40.5 812.0 -42.5 Q 818.5 -44.5 824.5 -45.5 Q 839.5 -48.5 846.5 -20.5 Q 855.5 5.5 841.5 27.5 Q 838.5 34.5 822.5 46.5 Q 807.5 61.5 793.5 67.5 Q 761.5 85.5 732.5 92.5 L 710.5 100.5 Z" fill="lightgray"></path>
      </clipPath>
      <path clip-path="url(#make-me-a-hanzi-clip-12)" d="M 704.5 95.5 L 767.5 51.5 L 806.5 14.5 L 826.5 -30.5 " fill="none" id="make-me-a-hanzi-animation-12" stroke-dasharray="308 616" stroke-linecap="round"></path>

      <clipPath id="make-me-a-hanzi-clip-13">
      <path d="M 1538.0 596.0 L 1649.0 614.0 Q 1697.0 622.0 1703.0 628.0 Q 1709.0 634.0 1709.0 640.0 Q 1709.0 643.0 1708.0 645.0 Q 1701.0 658.0 1671.0 665.0 Q 1658.0 669.0 1645.0 669.0 Q 1627.0 669.0 1610.0 662.0 Q 1576.0 652.0 1543.0 645.0 L 1496.0 635.0 Q 1433.0 622.0 1364.0 618.0 L 1361.0 618.0 Q 1342.0 618.0 1342.0 611.0 Q 1342.0 606.0 1354.0 597.0 Q 1369.0 584.0 1391.0 580.0 Q 1402.0 578.0 1416.0 578.0 Q 1432.0 578.0 1452.0 581.0 Q 1475.0 586.0 1497.0 590.0 L 1538.0 596.0 Z" fill="lightgray"></path>
      </clipPath>
      <path clip-path="url(#make-me-a-hanzi-clip-13)" d="M 1348.0 610.0 L 1410.0 599.0 L 1633.0 640.0 L 1695.0 640.0 " fill="none" id="make-me-a-hanzi-animation-13" stroke-dasharray="480 960" stroke-linecap="round"></path>

      <clipPath id="make-me-a-hanzi-clip-14">
      <path d="M 1321.0 526.0 Q 1320.0 525.0 1320.0 523.0 Q 1320.0 517.0 1327.0 507.0 Q 1380.0 431.0 1407.0 407.0 Q 1414.0 401.0 1421.0 401.0 Q 1424.0 401.0 1427.0 402.0 Q 1439.0 408.0 1439.0 428.0 Q 1439.0 432.0 1438.0 437.0 Q 1437.0 455.0 1431.0 462.0 Q 1422.0 474.0 1407.0 487.0 Q 1381.0 507.0 1336.0 528.0 Q 1331.0 530.0 1328.0 530.0 Q 1323.0 530.0 1321.0 526.0 Z" fill="lightgray"></path>
      </clipPath>
      <path clip-path="url(#make-me-a-hanzi-clip-14)" d="M 1328.0 522.0 L 1401.0 455.0 L 1422.0 416.0 " fill="none" id="make-me-a-hanzi-animation-14" stroke-dasharray="271 542" stroke-linecap="round"></path>

      <clipPath id="make-me-a-hanzi-clip-15">
      <path d="M 1584.0 430.0 Q 1582.0 426.0 1582.0 423.0 Q 1582.0 419.0 1585.0 417.0 Q 1587.0 415.0 1590.0 415.0 Q 1594.0 415.0 1599.0 419.0 Q 1694.0 492.0 1739.0 517.0 Q 1752.0 525.0 1752.0 531.0 L 1752.0 533.0 Q 1745.0 549.0 1727.0 567.0 Q 1707.0 585.0 1686.0 585.0 Q 1672.0 584.0 1672.0 571.0 L 1672.0 562.0 Q 1672.0 550.0 1666.0 537.0 Q 1638.0 494.0 1584.0 430.0 Z" fill="lightgray"></path>
      </clipPath>
      <path clip-path="url(#make-me-a-hanzi-clip-15)" d="M 1685.0 572.0 L 1705.0 539.0 L 1591.0 424.0 " fill="none" id="make-me-a-hanzi-animation-15" stroke-dasharray="329 658" stroke-linecap="round"></path>

      <clipPath id="make-me-a-hanzi-clip-16">
      <path d="M 1545.0 340.0 Q 1618.0 348.0 1696.0 348.0 Q 1776.0 351.0 1795.0 351.0 Q 1817.0 351.0 1820.0 360.0 Q 1822.0 363.0 1822.0 367.0 Q 1822.0 376.0 1808.0 386.0 Q 1778.0 409.0 1756.0 415.0 Q 1745.0 418.0 1732.0 418.0 Q 1724.0 418.0 1715.0 417.0 Q 1647.0 403.0 1538.0 385.0 L 1497.0 378.0 Q 1381.0 358.0 1246.0 340.0 Q 1233.0 339.0 1233.0 333.0 Q 1233.0 328.0 1241.0 320.0 Q 1256.0 305.0 1274.0 301.0 Q 1287.0 299.0 1297.0 299.0 Q 1305.0 299.0 1312.0 300.0 Q 1385.0 317.0 1466.0 329.0 L 1545.0 340.0 Z" fill="lightgray"></path>
      </clipPath>
      <path clip-path="url(#make-me-a-hanzi-clip-16)" d="M 1243.0 330.0 L 1303.0 323.0 L 1493.0 356.0 L 1716.0 383.0 L 1751.0 383.0 L 1808.0 367.0 " fill="none" id="make-me-a-hanzi-animation-16" stroke-dasharray="700 1400" stroke-linecap="round"></path>

      <clipPath id="make-me-a-hanzi-clip-17">
      <path d="M 1538.0 385.0 L 1538.0 596.0 L 1543.0 645.0 Q 1547.0 680.0 1556.0 708.0 Q 1562.0 720.0 1562.0 729.0 Q 1562.0 733.0 1561.0 736.0 Q 1558.0 747.0 1501.0 780.0 Q 1489.0 786.0 1479.0 786.0 Q 1467.0 786.0 1457.0 778.0 Q 1453.0 775.0 1453.0 770.0 Q 1453.0 765.0 1458.0 758.0 Q 1495.0 706.0 1496.0 655.0 L 1496.0 635.0 L 1497.0 590.0 Q 1498.0 542.0 1498.0 491.0 Q 1497.0 435.0 1497.0 378.0 L 1497.0 277.0 Q 1496.0 226.0 1496.0 172.0 Q 1494.0 88.0 1473.0 13.0 Q 1468.0 -7.0 1468.0 -21.0 Q 1468.0 -33.0 1471.0 -41.0 L 1489.0 -86.0 Q 1496.0 -104.0 1502.0 -108.0 Q 1506.0 -110.0 1509.0 -110.0 Q 1514.0 -110.0 1518.0 -106.0 Q 1524.0 -98.0 1533.0 -79.0 Q 1542.0 -55.0 1542.0 -25.0 Q 1539.0 17.0 1538.0 308.0 L 1538.0 385.0 Z" fill="lightgray"></path>
      </clipPath>
      <path clip-path="url(#make-me-a-hanzi-clip-17)" d="M 1466.0 768.0 L 1497.0 750.0 L 1512.0 734.0 L 1521.0 712.0 L 1519.0 173.0 L 1505.0 -13.0 L 1509.0 -97.0 " fill="none" id="make-me-a-hanzi-animation-17" stroke-dasharray="1019 2038" stroke-linecap="round"></path>

      <clipPath id="make-me-a-hanzi-clip-18">
      <path d="M 1466.0 329.0 Q 1422.0 255.0 1383.0 215.0 Q 1339.0 172.0 1296.0 136.0 Q 1249.0 97.0 1134.0 27.0 Q 1123.0 20.0 1123.0 16.0 Q 1123.0 13.0 1126.0 12.0 Q 1130.0 11.0 1135.0 11.0 Q 1141.0 11.0 1150.0 13.0 Q 1198.0 26.0 1247.0 51.0 Q 1299.0 80.0 1344.0 116.0 Q 1386.0 152.0 1447.0 221.0 Q 1493.0 273.0 1496.0 276.0 L 1497.0 277.0 C 1550.0 335.0 1489.0 367.0 1466.0 329.0 Z" fill="lightgray"></path>
      </clipPath>
      <path clip-path="url(#make-me-a-hanzi-clip-18)" d="M 1490.0 326.0 L 1477.0 311.0 L 1471.0 287.0 L 1440.0 244.0 L 1342.0 144.0 L 1303.0 112.0 L 1206.0 50.0 L 1142.0 19.0 L 1131.0 19.0 " fill="none" id="make-me-a-hanzi-animation-18" stroke-dasharray="613 1226" stroke-linecap="round"></path>

      <clipPath id="make-me-a-hanzi-clip-19">
      <path d="M 1538.0 308.0 Q 1628.0 191.0 1739.0 68.0 Q 1760.0 49.0 1789.0 49.0 L 1792.0 49.0 Q 1904.0 56.0 1937.0 62.0 Q 1949.0 66.0 1949.0 70.0 Q 1949.0 79.0 1934.0 83.0 Q 1869.0 105.0 1818.0 124.0 Q 1804.0 129.0 1776.0 144.0 Q 1752.0 156.0 1734.0 171.0 Q 1645.0 241.0 1545.0 340.0 C 1524.0 361.0 1511.0 342.0 1538.0 308.0 Z" fill="lightgray"></path>
      </clipPath>
      <path clip-path="url(#make-me-a-hanzi-clip-19)" d="M 1543.0 331.0 L 1554.0 311.0 L 1614.0 244.0 L 1714.0 144.0 L 1770.0 98.0 L 1800.0 88.0 L 1940.0 70.0 " fill="none" id="make-me-a-hanzi-animation-19" stroke-dasharray="627 1254" stroke-linecap="round"></path>

      <clipPath id="make-me-a-hanzi-clip-20">
      <path d="M 2545.5 742.5 L 2552.5 750.5 Q 2556.5 754.5 2556.5 758.5 Q 2559.5 766.5 2541.5 784.5 Q 2506.5 815.5 2491.5 817.5 Q 2476.5 819.5 2474.5 816.5 Q 2469.5 814.5 2468.5 803.5 L 2467.5 782.5 Q 2464.5 748.5 2445.5 720.5 Q 2418.5 674.5 2361.5 617.5 Q 2337.5 595.5 2285.5 549.5 Q 2232.5 505.5 2215.5 493.0 Q 2198.5 480.5 2160.5 455.5 L 2112.5 423.5 L 2086.5 409.5 Q 2076.5 405.5 2078.5 399.0 Q 2080.5 392.5 2094.5 395.5 L 2116.5 403.5 Q 2172.5 422.5 2245.5 461.5 Q 2279.5 482.5 2312.5 505.5 L 2372.5 552.5 Q 2399.5 576.5 2418.5 595.5 L 2528.5 719.5 L 2545.5 742.5 Z" fill="lightgray"></path>
      </clipPath>
      <path clip-path="url(#make-me-a-hanzi-clip-20)" d="M 2481.5 805.5 L 2506.5 760.5 L 2501.5 748.5 L 2479.5 712.5 L 2394.5 610.5 L 2303.5 529.5 L 2228.5 475.5 L 2131.5 420.5 L 2085.5 402.5 " fill="none" id="make-me-a-hanzi-animation-20" stroke-dasharray="743 1486" stroke-linecap="round"></path>

      <clipPath id="make-me-a-hanzi-clip-21">
      <path d="M 2528.5 719.5 L 2542.5 713.5 L 2544.5 711.5 L 2561.5 700.5 L 2628.5 635.5 L 2709.5 546.5 Q 2713.5 540.5 2760.5 492.5 Q 2806.5 443.5 2832.5 433.5 Q 2844.5 429.5 2888.5 429.5 Q 2932.5 429.5 2962.5 435.5 L 3034.5 447.5 Q 3042.5 449.5 3043.5 453.5 Q 3043.5 458.5 3037.5 461.5 L 3008.5 470.5 L 2878.5 515.5 Q 2803.5 546.5 2778.5 565.5 Q 2753.5 583.5 2697.5 627.5 L 2598.5 705.5 L 2545.5 742.5 C 2520.5 759.5 2501.5 733.5 2528.5 719.5 Z" fill="lightgray"></path>
      </clipPath>
      <path clip-path="url(#make-me-a-hanzi-clip-21)" d="M 2537.5 721.5 L 2548.5 724.5 L 2595.5 689.5 L 2775.5 524.5 L 2834.5 484.5 L 2896.5 467.5 L 3036.5 454.5 " fill="none" id="make-me-a-hanzi-animation-21" stroke-dasharray="718 1436" stroke-linecap="round"></path>

      <clipPath id="make-me-a-hanzi-clip-22">
      <path d="M 2568.5 578.5 L 2499.5 564.5 L 2437.5 554.5 L 2417.5 552.5 Q 2410.5 551.5 2408.5 549.5 Q 2406.5 544.5 2414.5 535.5 Q 2422.5 526.5 2450.5 526.5 Q 2478.5 526.5 2510.5 528.5 L 2555.5 533.5 L 2625.5 545.5 L 2634.5 548.5 Q 2636.5 554.5 2636.5 557.0 Q 2636.5 559.5 2627.0 566.0 Q 2617.5 572.5 2604.0 576.0 Q 2590.5 579.5 2588.5 581.5 L 2586.5 581.5 Q 2583.5 578.5 2568.5 578.5 Z" fill="lightgray"></path>
      </clipPath>
      <path clip-path="url(#make-me-a-hanzi-clip-22)" d="M 2415.5 544.5 L 2486.5 543.5 L 2586.5 559.5 L 2627.5 554.5 " fill="none" id="make-me-a-hanzi-animation-22" stroke-dasharray="342 684" stroke-linecap="round"></path>

      <clipPath id="make-me-a-hanzi-clip-23">
      <path d="M 2317.5 350.5 L 2318.5 352.5 L 2322.5 416.5 C 2323.5 439.5 2323.5 439.5 2318.5 441.5 L 2290.5 449.5 Q 2271.5 453.5 2267.5 450.5 Q 2257.5 447.5 2265.5 432.5 Q 2272.5 416.5 2272.5 403.5 L 2275.5 380.5 Q 2275.5 351.5 2274.5 323.5 Q 2267.5 241.5 2258.5 210.5 Q 2249.5 178.5 2249.5 173.5 Q 2249.5 168.5 2252.5 158.5 Q 2260.5 133.5 2266.5 125.5 Q 2278.5 115.5 2288.5 127.5 Q 2294.5 137.5 2299.5 151.5 L 2305.5 178.5 Q 2307.5 186.5 2313.5 241.5 L 2314.5 265.5 L 2317.5 324.5 L 2317.5 350.5 Z" fill="lightgray"></path>
      </clipPath>
      <path clip-path="url(#make-me-a-hanzi-clip-23)" d="M 2272.5 440.5 L 2296.5 418.5 L 2298.5 385.5 L 2295.5 303.5 L 2276.5 171.5 L 2276.5 134.5 " fill="none" id="make-me-a-hanzi-animation-23" stroke-dasharray="446 892" stroke-linecap="round"></path>

      <clipPath id="make-me-a-hanzi-clip-24">
      <path d="M 2322.5 416.5 L 2347.5 420.5 L 2394.5 426.5 L 2394.5 427.5 Q 2428.5 432.5 2436.5 426.5 Q 2443.5 419.5 2443.5 404.5 L 2443.5 363.5 L 2443.5 341.5 L 2443.5 276.5 L 2441.5 259.5 L 2440.5 193.5 Q 2439.5 173.5 2432.5 169.5 Q 2418.5 162.5 2385.5 169.5 L 2372.5 172.5 Q 2364.5 174.5 2362.5 170.5 Q 2360.5 166.5 2367.5 161.5 L 2376.5 154.5 Q 2383.5 150.5 2393.5 141.5 Q 2403.5 135.5 2407.5 129.5 Q 2411.5 122.5 2413.5 120.5 Q 2415.5 118.5 2422.5 109.5 Q 2428.5 99.5 2432.5 98.5 Q 2437.5 95.5 2451.5 102.5 Q 2490.5 115.5 2490.5 189.5 L 2488.5 229.5 L 2487.5 362.5 Q 2485.5 386.5 2489.5 395.5 Q 2492.5 403.5 2500.5 416.5 Q 2507.5 429.5 2506.5 432.5 Q 2505.5 438.5 2484.5 453.5 Q 2463.5 468.5 2453.5 468.5 Q 2442.5 468.5 2419.5 461.5 Q 2395.5 453.5 2375.5 450.5 L 2352.5 445.5 L 2318.5 441.5 C 2288.5 437.5 2292.5 411.5 2322.5 416.5 Z" fill="lightgray"></path>
      </clipPath>
      <path clip-path="url(#make-me-a-hanzi-clip-24)" d="M 2324.5 436.5 L 2332.5 430.5 L 2443.5 446.5 L 2452.5 444.5 L 2470.5 424.5 L 2465.5 396.5 L 2461.5 161.5 L 2443.5 136.5 L 2368.5 167.5 " fill="none" id="make-me-a-hanzi-animation-24" stroke-dasharray="662 1324" stroke-linecap="round"></path>

      <clipPath id="make-me-a-hanzi-clip-25">
      <path d="M 2443.5 363.5 L 2427.5 365.5 Q 2412.5 368.5 2393.5 365.5 Q 2374.5 361.5 2373.5 361.5 L 2317.5 350.5 C 2288.5 344.5 2287.5 321.5 2317.5 324.5 L 2372.5 329.5 Q 2379.5 329.5 2399.5 333.5 Q 2432.5 333.5 2432.5 337.5 L 2443.5 341.5 C 2471.5 351.5 2473.5 359.5 2443.5 363.5 Z" fill="lightgray"></path>
      </clipPath>
      <path clip-path="url(#make-me-a-hanzi-clip-25)" d="M 2323.5 331.5 L 2331.5 339.5 L 2429.5 351.5 L 2438.5 358.5 " fill="none" id="make-me-a-hanzi-animation-25" stroke-dasharray="249 498" stroke-linecap="round"></path>

      <clipPath id="make-me-a-hanzi-clip-26">
      <path d="M 2313.5 241.5 L 2349.5 243.5 L 2395.5 247.5 Q 2413.5 249.5 2422.5 251.5 L 2441.5 259.5 C 2465.5 269.5 2465.5 269.5 2443.5 276.5 L 2424.5 282.5 Q 2404.5 283.5 2375.5 277.5 L 2314.5 265.5 C 2285.5 259.5 2283.5 239.5 2313.5 241.5 Z" fill="lightgray"></path>
      </clipPath>
      <path clip-path="url(#make-me-a-hanzi-clip-26)" d="M 2319.5 247.5 L 2327.5 255.5 L 2437.5 272.5 " fill="none" id="make-me-a-hanzi-animation-26" stroke-dasharray="251 502" stroke-linecap="round"></path>

      <clipPath id="make-me-a-hanzi-clip-27">
      <path d="M 2612.5 331.5 L 2616.5 374.5 Q 2618.5 378.5 2620.0 394.5 Q 2621.5 410.5 2610.0 413.5 Q 2598.5 416.5 2588.0 422.0 Q 2577.5 427.5 2567.5 425.5 Q 2557.5 423.5 2556.5 421.5 Q 2555.5 419.5 2559.5 411.5 L 2562.5 398.5 Q 2563.5 394.5 2565.5 375.5 L 2569.5 337.5 L 2567.5 305.5 L 2565.5 267.5 Q 2563.5 242.5 2564.5 238.0 Q 2565.5 233.5 2575.5 220.5 Q 2582.5 209.5 2587.5 210.5 Q 2592.5 211.5 2602.0 221.0 Q 2611.5 230.5 2611.5 300.5 L 2612.5 331.5 Z" fill="lightgray"></path>
      </clipPath>
      <path clip-path="url(#make-me-a-hanzi-clip-27)" d="M 2563.5 418.5 L 2591.5 390.5 L 2586.5 220.5 " fill="none" id="make-me-a-hanzi-animation-27" stroke-dasharray="338 676" stroke-linecap="round"></path>

      <clipPath id="make-me-a-hanzi-clip-28">
      <path d="M 2743.5 375.5 Q 2743.5 403.5 2748.0 419.5 Q 2752.5 435.5 2752.5 436.5 L 2755.5 446.5 Q 2757.5 457.5 2756.5 458.5 Q 2756.5 464.5 2734.5 476.0 Q 2712.5 487.5 2697.5 488.5 Q 2676.5 488.5 2684.5 471.5 L 2695.5 437.5 L 2698.5 414.5 Q 2699.5 409.5 2699.5 373.5 L 2699.5 312.5 L 2698.5 253.5 Q 2697.5 237.5 2697.5 209.5 L 2694.5 183.5 Q 2691.5 165.5 2689.5 163.5 Q 2685.5 160.5 2667.5 163.5 L 2645.5 169.5 L 2622.5 174.5 Q 2611.5 175.5 2610.0 173.5 Q 2608.5 171.5 2610.5 170.5 L 2634.5 147.5 L 2655.5 124.5 Q 2670.5 109.5 2674.5 98.5 Q 2681.5 87.5 2686.5 82.5 Q 2691.5 77.5 2699.5 77.5 Q 2705.5 75.5 2717.5 86.5 Q 2743.5 112.5 2743.5 173.5 L 2741.5 221.5 L 2741.5 327.5 L 2743.5 375.5 Z" fill="lightgray"></path>
      </clipPath>
      <path clip-path="url(#make-me-a-hanzi-clip-28)" d="M 2693.5 478.5 L 2724.5 447.5 L 2714.5 148.5 L 2700.5 128.5 L 2616.5 173.5 " fill="none" id="make-me-a-hanzi-animation-28" stroke-dasharray="591 1182" stroke-linecap="round"></path>

      <clipPath id="make-me-a-hanzi-clip-29">
      <path d="M 2210.5 81.5 Q 2208.5 81.5 2202.5 71.5 L 2192.5 48.5 Q 2189.5 42.5 2179.5 29.5 L 2156.5 -5.5 Q 2143.5 -27.5 2142.5 -34.5 Q 2138.5 -40.5 2140.5 -60.5 Q 2142.5 -92.5 2160.5 -92.5 Q 2167.5 -94.5 2175.0 -89.5 Q 2182.5 -84.5 2200.5 -61.5 Q 2222.5 -27.5 2230.5 7.5 Q 2235.5 51.5 2226.0 66.5 Q 2216.5 81.5 2210.5 81.5 Z" fill="lightgray"></path>
      </clipPath>
      <path clip-path="url(#make-me-a-hanzi-clip-29)" d="M 2210.5 73.5 L 2213.5 55.5 L 2205.5 19.5 L 2160.5 -74.5 " fill="none" id="make-me-a-hanzi-animation-29" stroke-dasharray="287 574" stroke-linecap="round"></path>

      <clipPath id="make-me-a-hanzi-clip-30">
      <path d="M 2338.5 -15.5 Q 2345.5 -34.5 2370.5 -60.5 Q 2393.5 -86.5 2434.0 -106.5 Q 2474.5 -126.5 2520.0 -134.5 Q 2565.5 -142.5 2600.5 -143.0 Q 2635.5 -143.5 2693.0 -137.0 Q 2750.5 -130.5 2777.5 -113.0 Q 2804.5 -95.5 2808.5 -86.5 Q 2812.5 -71.5 2805.5 -64.5 Q 2798.5 -57.5 2782.0 -49.5 Q 2765.5 -41.5 2737.0 -23.5 Q 2708.5 -5.5 2699.5 3.5 L 2678.5 22.5 Q 2672.5 27.5 2668.5 25.5 Q 2664.5 23.5 2669.5 14.5 L 2679.5 -5.5 Q 2684.5 -12.5 2688.5 -22.5 L 2695.5 -41.5 Q 2697.5 -51.5 2696.5 -52.5 Q 2696.5 -53.5 2689.5 -62.5 Q 2680.5 -68.5 2607.5 -78.5 Q 2525.5 -87.5 2455.0 -60.0 Q 2384.5 -32.5 2361.5 19.5 L 2343.5 59.5 Q 2338.5 73.5 2337.5 80.5 L 2334.5 92.5 Q 2332.5 98.5 2329.5 101.5 Q 2317.5 107.5 2304.5 110.5 Q 2283.5 114.5 2297.5 89.5 L 2338.5 -15.5 Z" fill="lightgray"></path>
      </clipPath>
      <path clip-path="url(#make-me-a-hanzi-clip-30)" d="M 2300.5 100.5 L 2316.5 88.5 L 2351.5 -2.5 L 2379.5 -40.5 L 2423.5 -73.5 L 2504.5 -103.5 L 2572.5 -111.5 L 2631.5 -109.5 L 2697.5 -99.5 L 2736.5 -79.5 L 2717.5 -35.5 L 2672.5 20.5 " fill="none" id="make-me-a-hanzi-animation-30" stroke-dasharray="792 1584" stroke-linecap="round"></path>

      <clipPath id="make-me-a-hanzi-clip-31">
      <path d="M 2588.5 42.5 Q 2586.5 58.5 2582.5 66.0 Q 2578.5 73.5 2567.5 80.5 Q 2552.5 94.5 2501.5 107.5 Q 2486.5 108.5 2485.0 104.0 Q 2483.5 99.5 2484.5 95.5 L 2490.5 85.5 L 2507.5 51.5 L 2528.5 22.5 Q 2561.5 -24.5 2584.5 1.5 Q 2588.5 10.5 2590.5 21.5 L 2588.5 42.5 Z" fill="lightgray"></path>
      </clipPath>
      <path clip-path="url(#make-me-a-hanzi-clip-31)" d="M 2491.5 99.5 L 2540.5 61.5 L 2567.5 13.5 " fill="none" id="make-me-a-hanzi-animation-31" stroke-dasharray="245 490" stroke-linecap="round"></path>

      <clipPath id="make-me-a-hanzi-clip-32">
      <path d="M 2758.5 100.5 Q 2747.5 103.5 2744.5 98.5 Q 2742.5 93.5 2748.5 87.5 L 2764.5 70.5 Q 2784.5 45.5 2792.5 37.0 Q 2800.5 28.5 2812.0 11.5 Q 2823.5 -5.5 2838.5 -23.0 Q 2853.5 -40.5 2860.0 -42.5 Q 2866.5 -44.5 2872.5 -45.5 Q 2887.5 -48.5 2894.5 -20.5 Q 2903.5 5.5 2889.5 27.5 Q 2886.5 34.5 2870.5 46.5 Q 2855.5 61.5 2841.5 67.5 Q 2809.5 85.5 2780.5 92.5 L 2758.5 100.5 Z" fill="lightgray"></path>
      </clipPath>
      <path clip-path="url(#make-me-a-hanzi-clip-32)" d="M 2752.5 95.5 L 2815.5 51.5 L 2854.5 14.5 L 2874.5 -30.5 " fill="none" id="make-me-a-hanzi-animation-32" stroke-dasharray="308 616" stroke-linecap="round"></path>

</g>
</svg>
